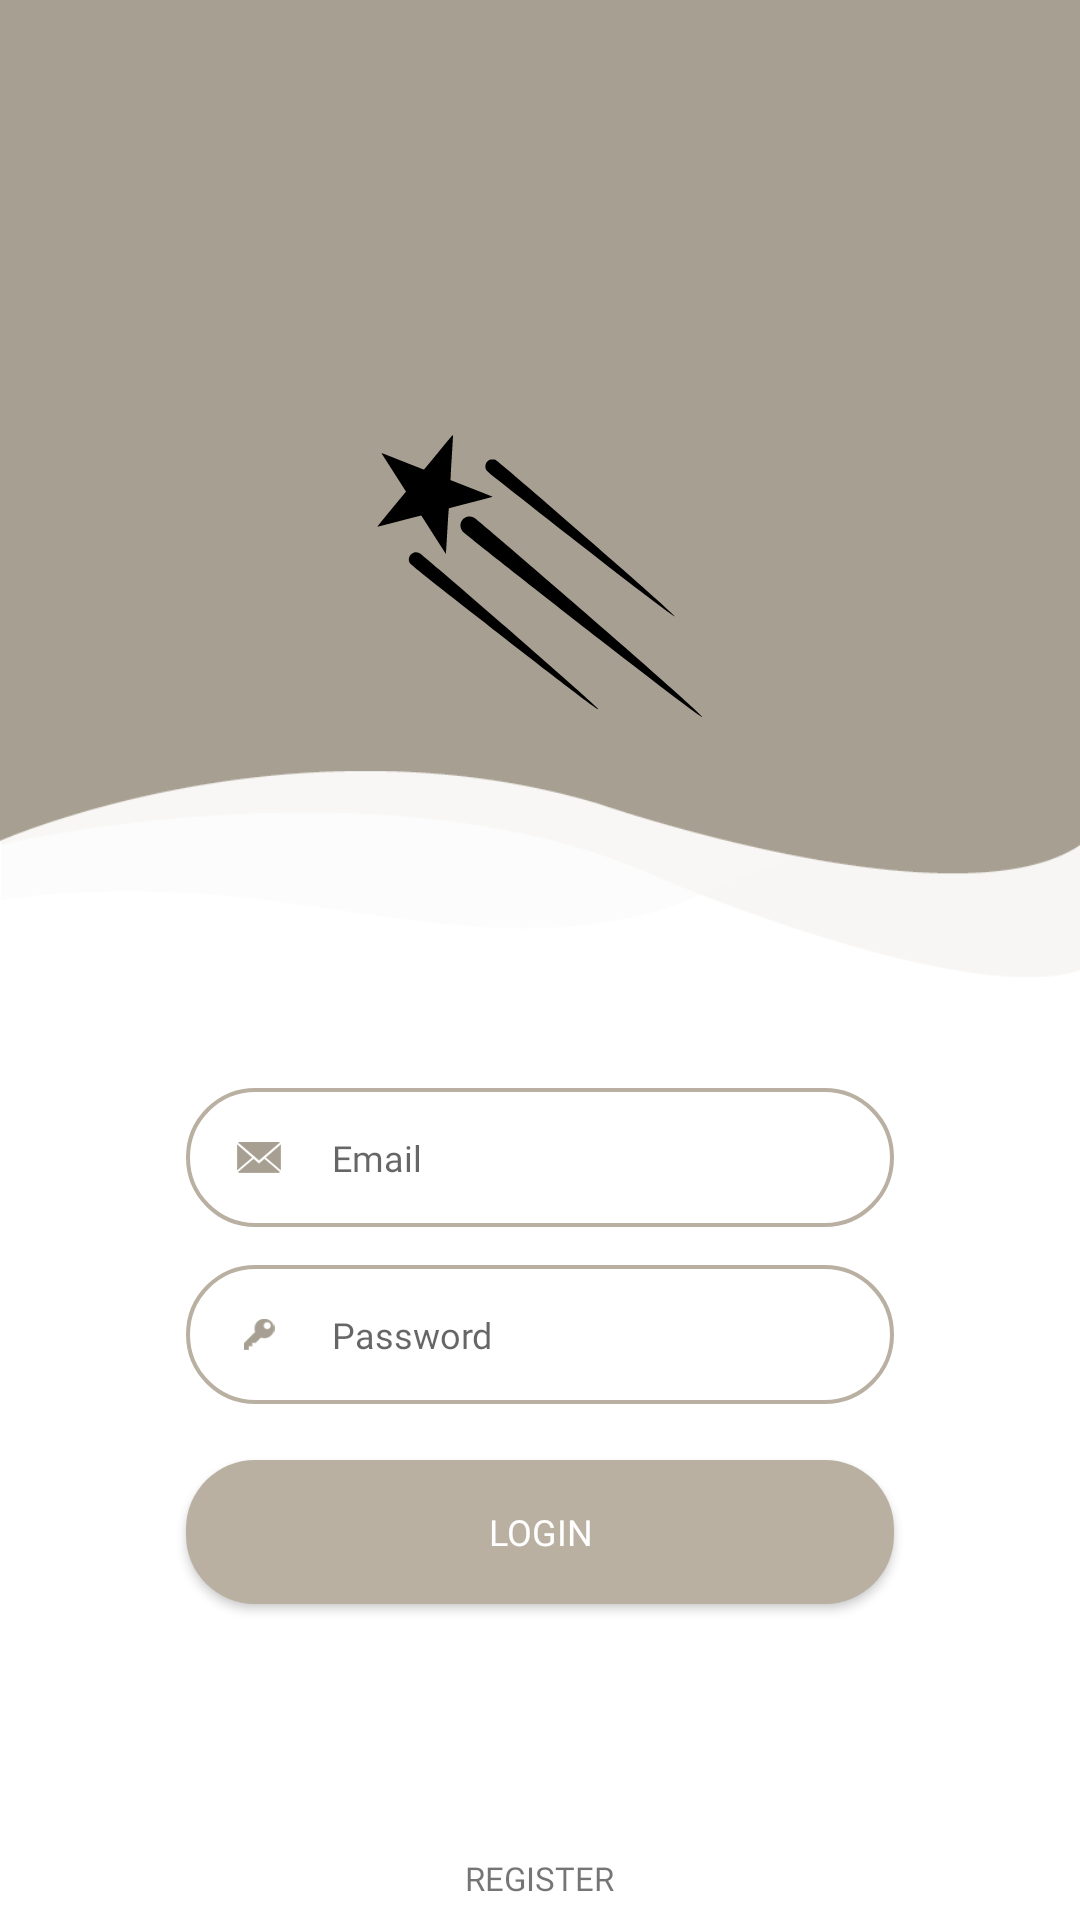

Here is an Android app screen rendered from its layout file. Give the layout XML and the strings, colors and styles it references.
<!-- AndroidManifest.xml: application theme Theme.MilkyWay -->
<!-- res/layout/login_activity.xml -->
<?xml version="1.0" encoding="utf-8"?>
<RelativeLayout xmlns:android="http://schemas.android.com/apk/res/android"
    xmlns:app="http://schemas.android.com/apk/res-auto"
    xmlns:tools="http://schemas.android.com/tools"
    android:layout_width="match_parent"
    android:layout_height="match_parent"
    tools:context=".MainActivity">


    <LinearLayout
        android:layout_width="match_parent"
        android:layout_height="wrap_content"
        android:orientation="vertical"
        tools:ignore="UselessParent">


        <FrameLayout
            android:layout_width="match_parent"
            android:layout_height="326dp"
            android:background="@drawable/sand_bg">

            <ImageView
                android:layout_width="265dp"
                android:layout_height="198dp"
                android:layout_gravity="center_horizontal"
                android:layout_marginTop="93dp"
                android:src="@drawable/logo"
                tools:ignore="contentDescription"/>

        </FrameLayout>


        <RelativeLayout
            android:layout_width="wrap_content"
            android:layout_height="wrap_content"
            android:layout_marginLeft="62dp"
            android:layout_marginTop="36.7dp"
            android:layout_marginRight="62dp"
            android:background="@drawable/sand_border_rounded_corner">

            
            <EditText
                android:id="@+id/editTextEmail"
                android:layout_width="match_parent"
                android:layout_height="wrap_content"
                android:layout_toEndOf="@+id/username_icon"
                android:background="@android:color/transparent"
                android:fontFamily="@font/poppins_regular"
                android:hint="@string/email"
                android:inputType="textEmailAddress"
                android:maxLines="1"
                android:paddingStart="17dp"
                android:paddingEnd="17dp"
                android:paddingTop="15dp"
                android:paddingBottom="15dp"
                android:textCursorDrawable="@drawable/cursor_color"
                android:textSize="12sp"
                android:autofillHints=""
                android:imeOptions="actionNext" />

            
            <ImageView
                android:id="@+id/username_icon"
                android:layout_width="14.7dp"
                android:layout_height="10.3dp"
                android:layout_centerVertical="true"
                android:layout_marginStart="17dp"
                android:src="@drawable/email"
                tools:ignore="contentDescription"/>

        </RelativeLayout>


        <RelativeLayout
            android:layout_width="wrap_content"
            android:layout_height="wrap_content"
            android:layout_marginLeft="62dp"
            android:layout_marginTop="12.7dp"
            android:layout_marginRight="62dp"
            android:background="@drawable/sand_border_rounded_corner">

            
            <EditText
                android:id="@+id/editTextPassword"
                android:layout_width="match_parent"
                android:layout_height="wrap_content"
                android:layout_toEndOf="@+id/icon"
                android:background="@android:color/transparent"
                android:fontFamily="@font/poppins_regular"
                android:hint="@string/password_hint"
                android:inputType="textPassword"
                android:maxLength="20"
                android:maxLines="1"
                android:paddingStart="17dp"
                android:paddingEnd="17dp"
                android:paddingTop="15dp"
                android:paddingBottom="15dp"
                android:textCursorDrawable="@drawable/cursor_color"
                android:textSize="12sp"
                android:autofillHints=""
                android:imeOptions="actionNext"/>

            
            <ImageView
                android:id="@+id/icon"
                android:layout_width="14.7dp"
                android:layout_height="10.3dp"
                android:layout_centerVertical="true"
                android:layout_marginStart="17dp"
                android:src="@drawable/password"
                tools:ignore="contentDescription"/>

        </RelativeLayout>


        <Button
            android:id="@+id/loginButton"
            android:layout_width="match_parent"
            android:layout_height="wrap_content"
            android:layout_gravity="center"
            android:layout_marginLeft="62dp"
            android:layout_marginTop="18.7dp"
            android:layout_marginRight="62dp"
            android:background="@drawable/sand_fill__rounded_color"
            android:fontFamily="@font/poppins_medium"
            android:gravity="center"

            android:paddingTop="14dp"
            android:paddingBottom="14dp"
            android:text="@string/login"
            android:textColor="#ffffff"
            android:textSize="12sp"
            />

        <ProgressBar
            android:id="@+id/progressBar"
            style="?android:attr/progressBarStyle"
            android:layout_width="50dp"
            android:layout_height="50dp"
            android:layout_gravity="center"
            android:layout_marginBottom="22dp"
            android:visibility="invisible"
            app:layout_constraintBottom_toTopOf="@+id/loginButton"
            app:layout_constraintEnd_toEndOf="parent"
            app:layout_constraintHorizontal_bias="0.537"
            app:layout_constraintStart_toStartOf="parent"
            app:layout_constraintTop_toTopOf="parent"
            app:layout_constraintVertical_bias="0.733" />

        <TextView
            android:id="@+id/register"
            android:layout_width="wrap_content"
            android:layout_height="wrap_content"
            android:layout_gravity="center"
            android:layout_marginTop="12dp"
            android:fontFamily="@font/poppins_medium"
            android:text="@string/register"
            android:textSize="11sp" />

        <TextView
            android:id="@+id/forgotPassword"
            android:layout_width="wrap_content"
            android:layout_height="wrap_content"
            android:layout_gravity="center"
            android:layout_marginTop="12dp"
            android:fontFamily="@font/poppins_medium"
            android:text="@string/forgot_password"
            android:textSize="11sp" />


    </LinearLayout>


</RelativeLayout>
<!-- resources referenced by this layout -->
<resources>
  <!-- drawable cursor_color (drawable-v24) -->
  <?xml version="1.0" encoding="utf-8"?>
  <shape xmlns:android="http://schemas.android.com/apk/res/android">
      <size android:width="2dp" />
      <solid android:color="@color/sand" />
  </shape>
  <!-- drawable email: png bitmap (drawable-v24, 1553 bytes) -->
  <!-- drawable logo: png bitmap (drawable, 95861 bytes) -->
  <!-- drawable password: png bitmap (drawable-v24, 1129 bytes) -->
  <!-- drawable sand_bg: png bitmap (drawable-v24, 24193 bytes) -->
  <!-- drawable sand_border_rounded_corner (drawable-v24) -->
  <?xml version="1.0" encoding="utf-8"?>
  <shape xmlns:android="http://schemas.android.com/apk/res/android"
      android:shape="rectangle">
      <solid android:color="#FFFFFF" />
      <stroke
          android:color="@color/sand"
          android:width="1.3dp" />
      <corners android:radius="23dp" />
  </shape>
  <!-- drawable sand_fill__rounded_color (drawable-v24) -->
  <?xml version="1.0" encoding="utf-8"?>
  <shape xmlns:android="http://schemas.android.com/apk/res/android"
      android:shape="rectangle">
      <solid android:color="@color/sand" />
      <corners android:radius="23dp" />
  </shape>
  <string name="email">Email</string>
  <string name="forgot_password">FORGOT PASSWORD</string>
  <string name="login">Login</string>
  <string name="password_hint">Password</string>
  <string name="register">REGISTER</string>
  <style name="Theme.MilkyWay" parent="Theme.MaterialComponents.DayNight.NoActionBar">
          <item name="fontFamily">@font/poppins_regular</item>
          
          <item name="colorPrimary">@color/sand</item>
          <item name="colorPrimaryVariant">@color/sand_dark</item>
          <item name="colorOnPrimary">@color/text_on_primary</item>
          
          <item name="colorSecondary">@color/sand</item>
          <item name="colorSecondaryVariant">@color/sand_dark</item>
          <item name="colorOnSecondary">@color/text_on_primary</item>
          
          <item name="android:statusBarColor">@color/sand_dark</item>
          
          <item name="android:navigationBarColor">@color/sand_dark</item>
          
      </style>
  <color name="sand">#B9B0A2</color>
  <color name="sand_dark">#726B61</color>
  <color name="text_on_primary">#ffffff</color>
</resources>
